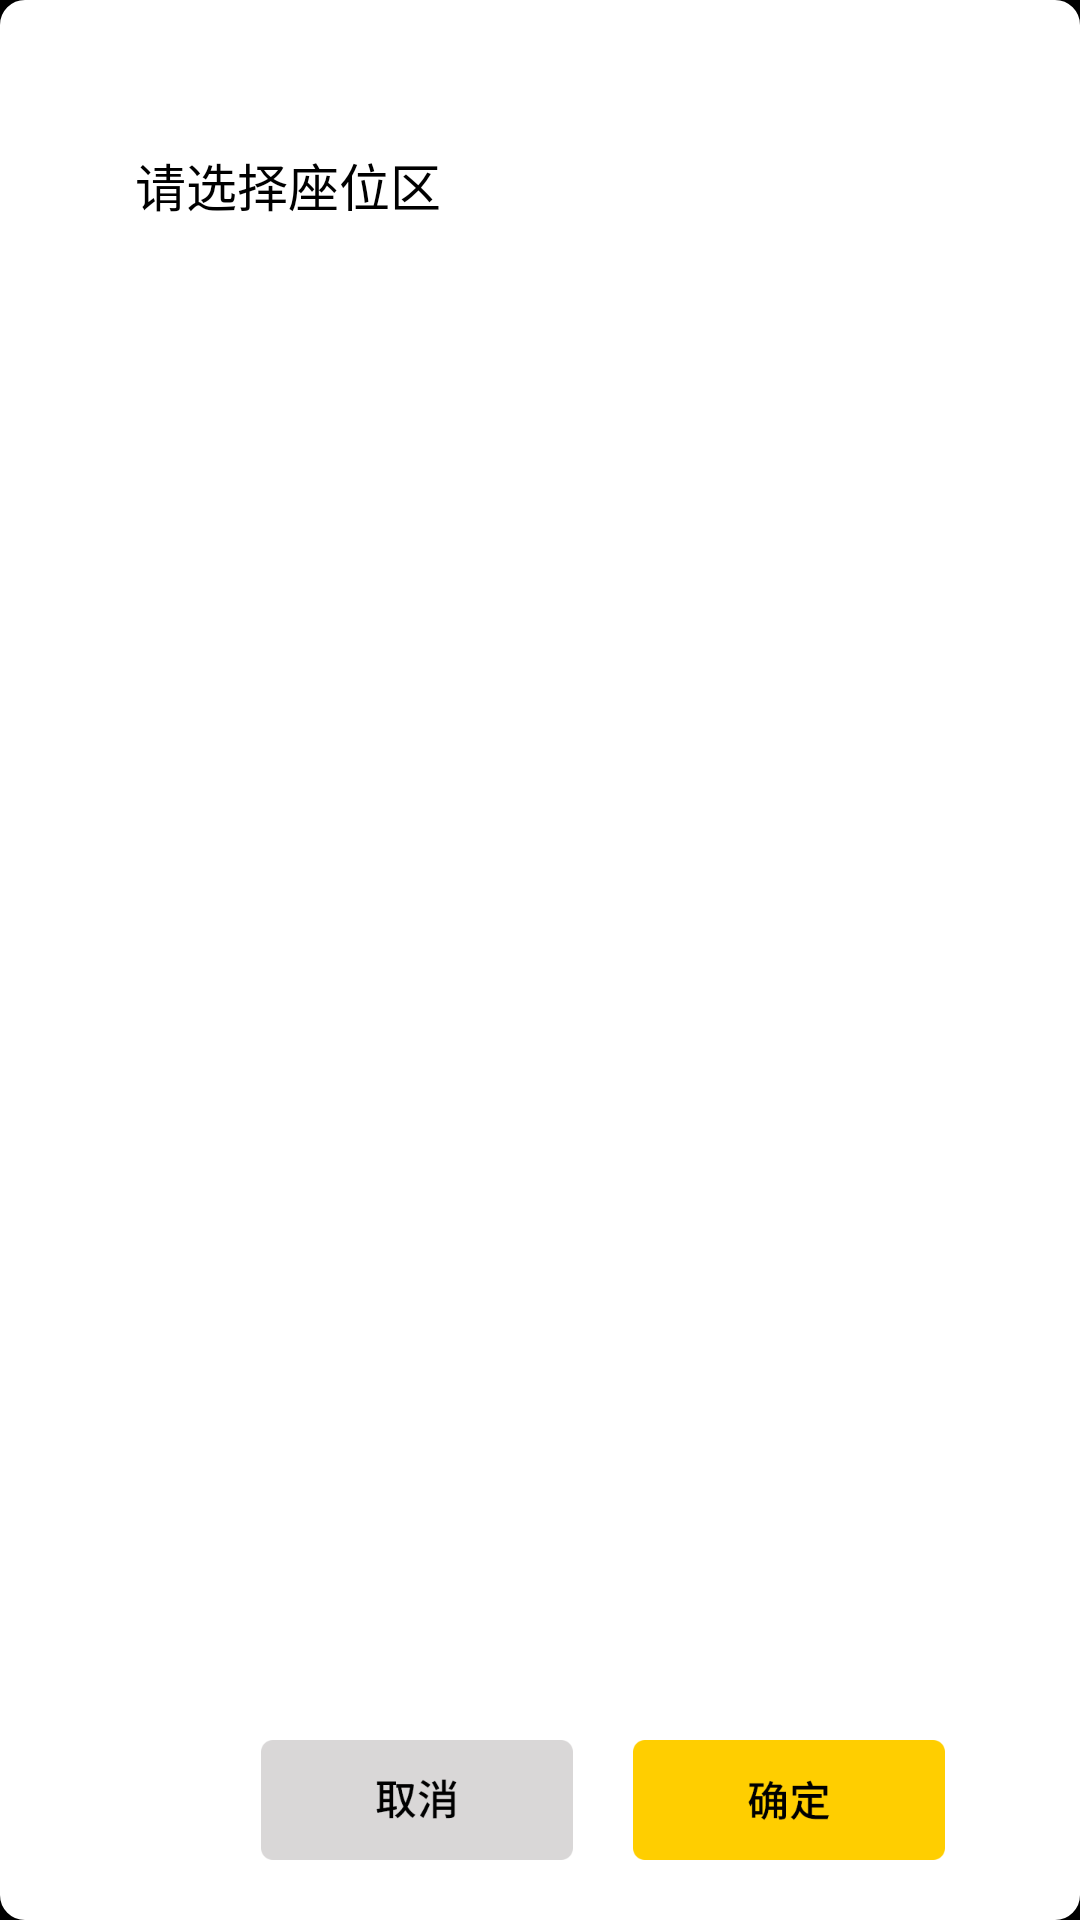

This screen was rendered from an Android layout file. Write that file and the resources it references.
<!-- AndroidManifest.xml: application theme android:Theme.NoTitleBar.Fullscreen -->
<!-- res/layout/confirm_check_dialog.xml -->
<?xml version="1.0" encoding="utf-8"?>
<RelativeLayout xmlns:android="http://schemas.android.com/apk/res/android"
    android:layout_width="440dp"
    android:layout_height="230dp"
    android:paddingBottom="20dp"
    android:background="@drawable/shape_dialog_bg">

    <TextView
        android:id="@+id/title"
        android:layout_width="wrap_content"
        android:layout_height="wrap_content"
        android:layout_marginLeft="45dp"
        android:layout_marginTop="49dp"
        android:layout_marginRight="45dp"
        android:text="请选择座位区"
        android:textColor="#000000"
        android:textSize="17sp" />


    <Button
        android:id="@+id/positive"
        android:layout_width="104dp"
        android:layout_height="40dp"
        android:layout_alignParentRight="true"
        android:layout_alignParentBottom="true"
        android:layout_marginRight="45dp"
        android:background="@mipmap/confirm_btn"
        android:gravity="center"
        android:textColor="#999999"
        android:textSize="16sp" />

    <Button
        android:id="@+id/cancle"
        android:layout_width="104dp"
        android:layout_height="40dp"
        android:layout_alignParentBottom="true"
        android:layout_marginRight="20dp"
        android:layout_toLeftOf="@+id/positive"
        android:background="@mipmap/cancle_btn"
        android:gravity="center"
        android:textColor="#999999"
        android:textSize="16sp" />


</RelativeLayout>
<!-- resources referenced by this layout -->
<resources>
  <!-- drawable shape_dialog_bg (drawable) -->
  <?xml version="1.0" encoding="utf-8"?>
  <shape xmlns:android="http://schemas.android.com/apk/res/android">
      <solid android:color="#ffffff" />
      <stroke
          android:width="0.8dp"
          android:color="#ffffff" />
      
      <corners android:radius="8dp" />
  </shape>
  <!-- mipmap cancle_btn: png bitmap (mipmap-xxxhdpi, 1757 bytes) -->
  <!-- mipmap confirm_btn: png bitmap (mipmap-xxxhdpi, 1608 bytes) -->
</resources>
